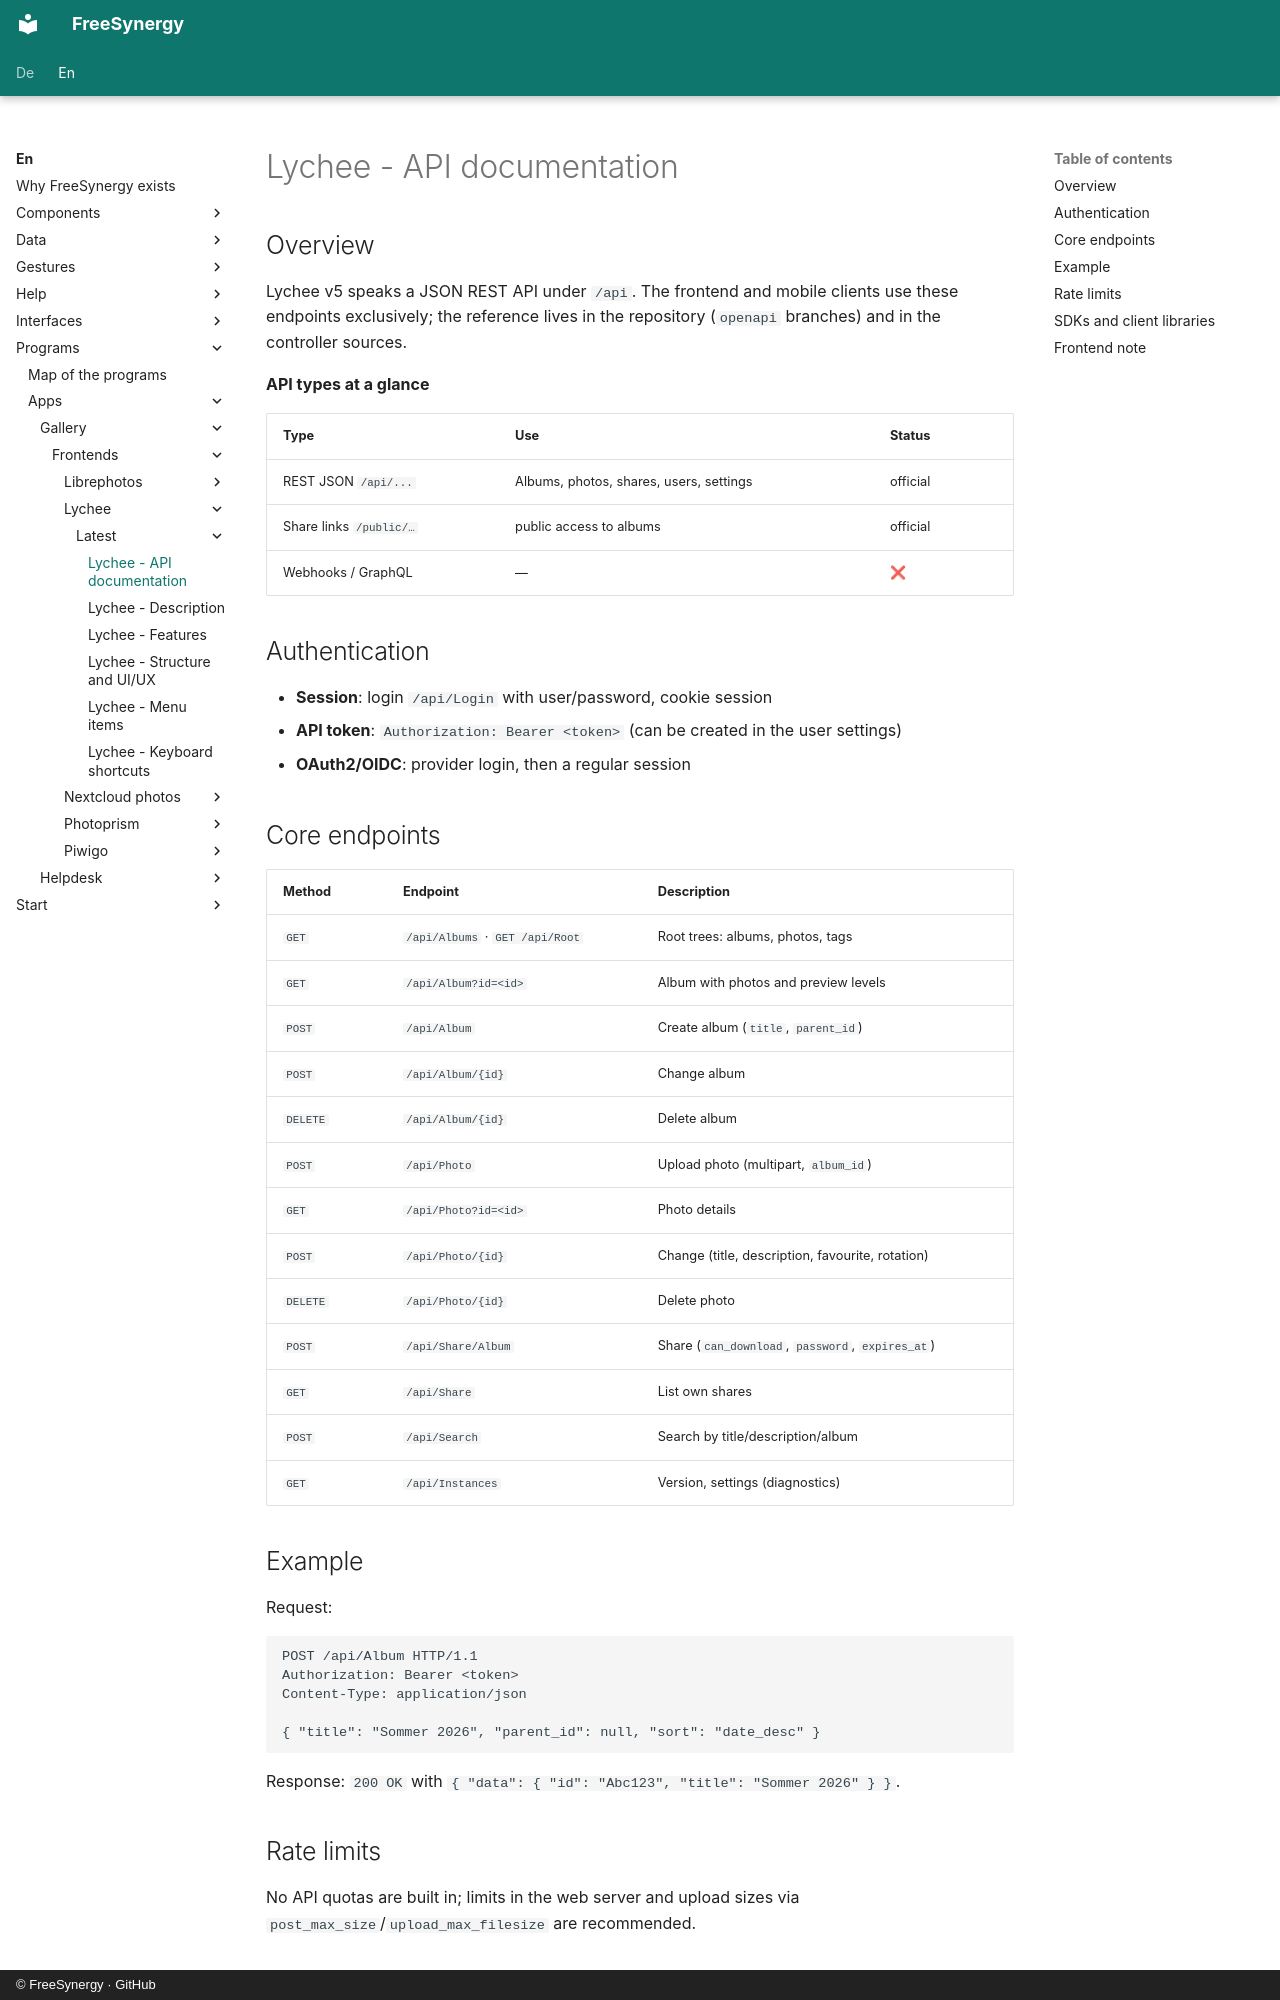

repository: FreeSynergy/fs-documentation · page: en/programs/apps/gallery/frontends/lychee/latest/api/index.html · generator: mkdocs · copyright: © FreeSynergy · GitHub

# Lychee - API documentation

## Overview

Lychee v5 speaks a JSON REST API under `/api`. The frontend and mobile clients use these endpoints exclusively; the reference lives in the repository (`openapi` branches) and in the controller sources.

**API types at a glance**

| Type | Use | Status |
|------|-----|--------|
| REST JSON `/api/...` | Albums, photos, shares, users, settings | official |
| Share links `/public/…` | public access to albums | official |
| Webhooks / GraphQL | — | ❌ |

## Authentication

- **Session**: login `/api/Login` with user/password, cookie session
- **API token**: `Authorization: Bearer <token>` (can be created in the user settings)
- **OAuth2/OIDC**: provider login, then a regular session

## Core endpoints

| Method | Endpoint | Description |
|--------|----------|-------------|
| `GET` | `/api/Albums` · `GET /api/Root` | Root trees: albums, photos, tags |
| `GET` | `/api/Album?id=<id>` | Album with photos and preview levels |
| `POST` | `/api/Album` | Create album (`title`, `parent_id`) |
| `POST` | `/api/Album/{id}` | Change album |
| `DELETE` | `/api/Album/{id}` | Delete album |
| `POST` | `/api/Photo` | Upload photo (multipart, `album_id`) |
| `GET` | `/api/Photo?id=<id>` | Photo details |
| `POST` | `/api/Photo/{id}` | Change (title, description, favourite, rotation) |
| `DELETE` | `/api/Photo/{id}` | Delete photo |
| `POST` | `/api/Share/Album` | Share (`can_download`, `password`, `expires_at`) |
| `GET` | `/api/Share` | List own shares |
| `POST` | `/api/Search` | Search by title/description/album |
| `GET` | `/api/Instances` | Version, settings (diagnostics) |

## Example

Request:

```http
POST /api/Album HTTP/1.1
Authorization: Bearer <token>
Content-Type: application/json

{ "title": "Sommer 2026", "parent_id": null, "sort": "date_desc" }
```

Response: `200 OK` with `{ "data": { "id": "Abc123", "title": "Sommer 2026" } }`.

## Rate limits

No API quotas are built in; limits in the web server and upload sizes via `post_max_size`/`upload_max_filesize` are recommended.
